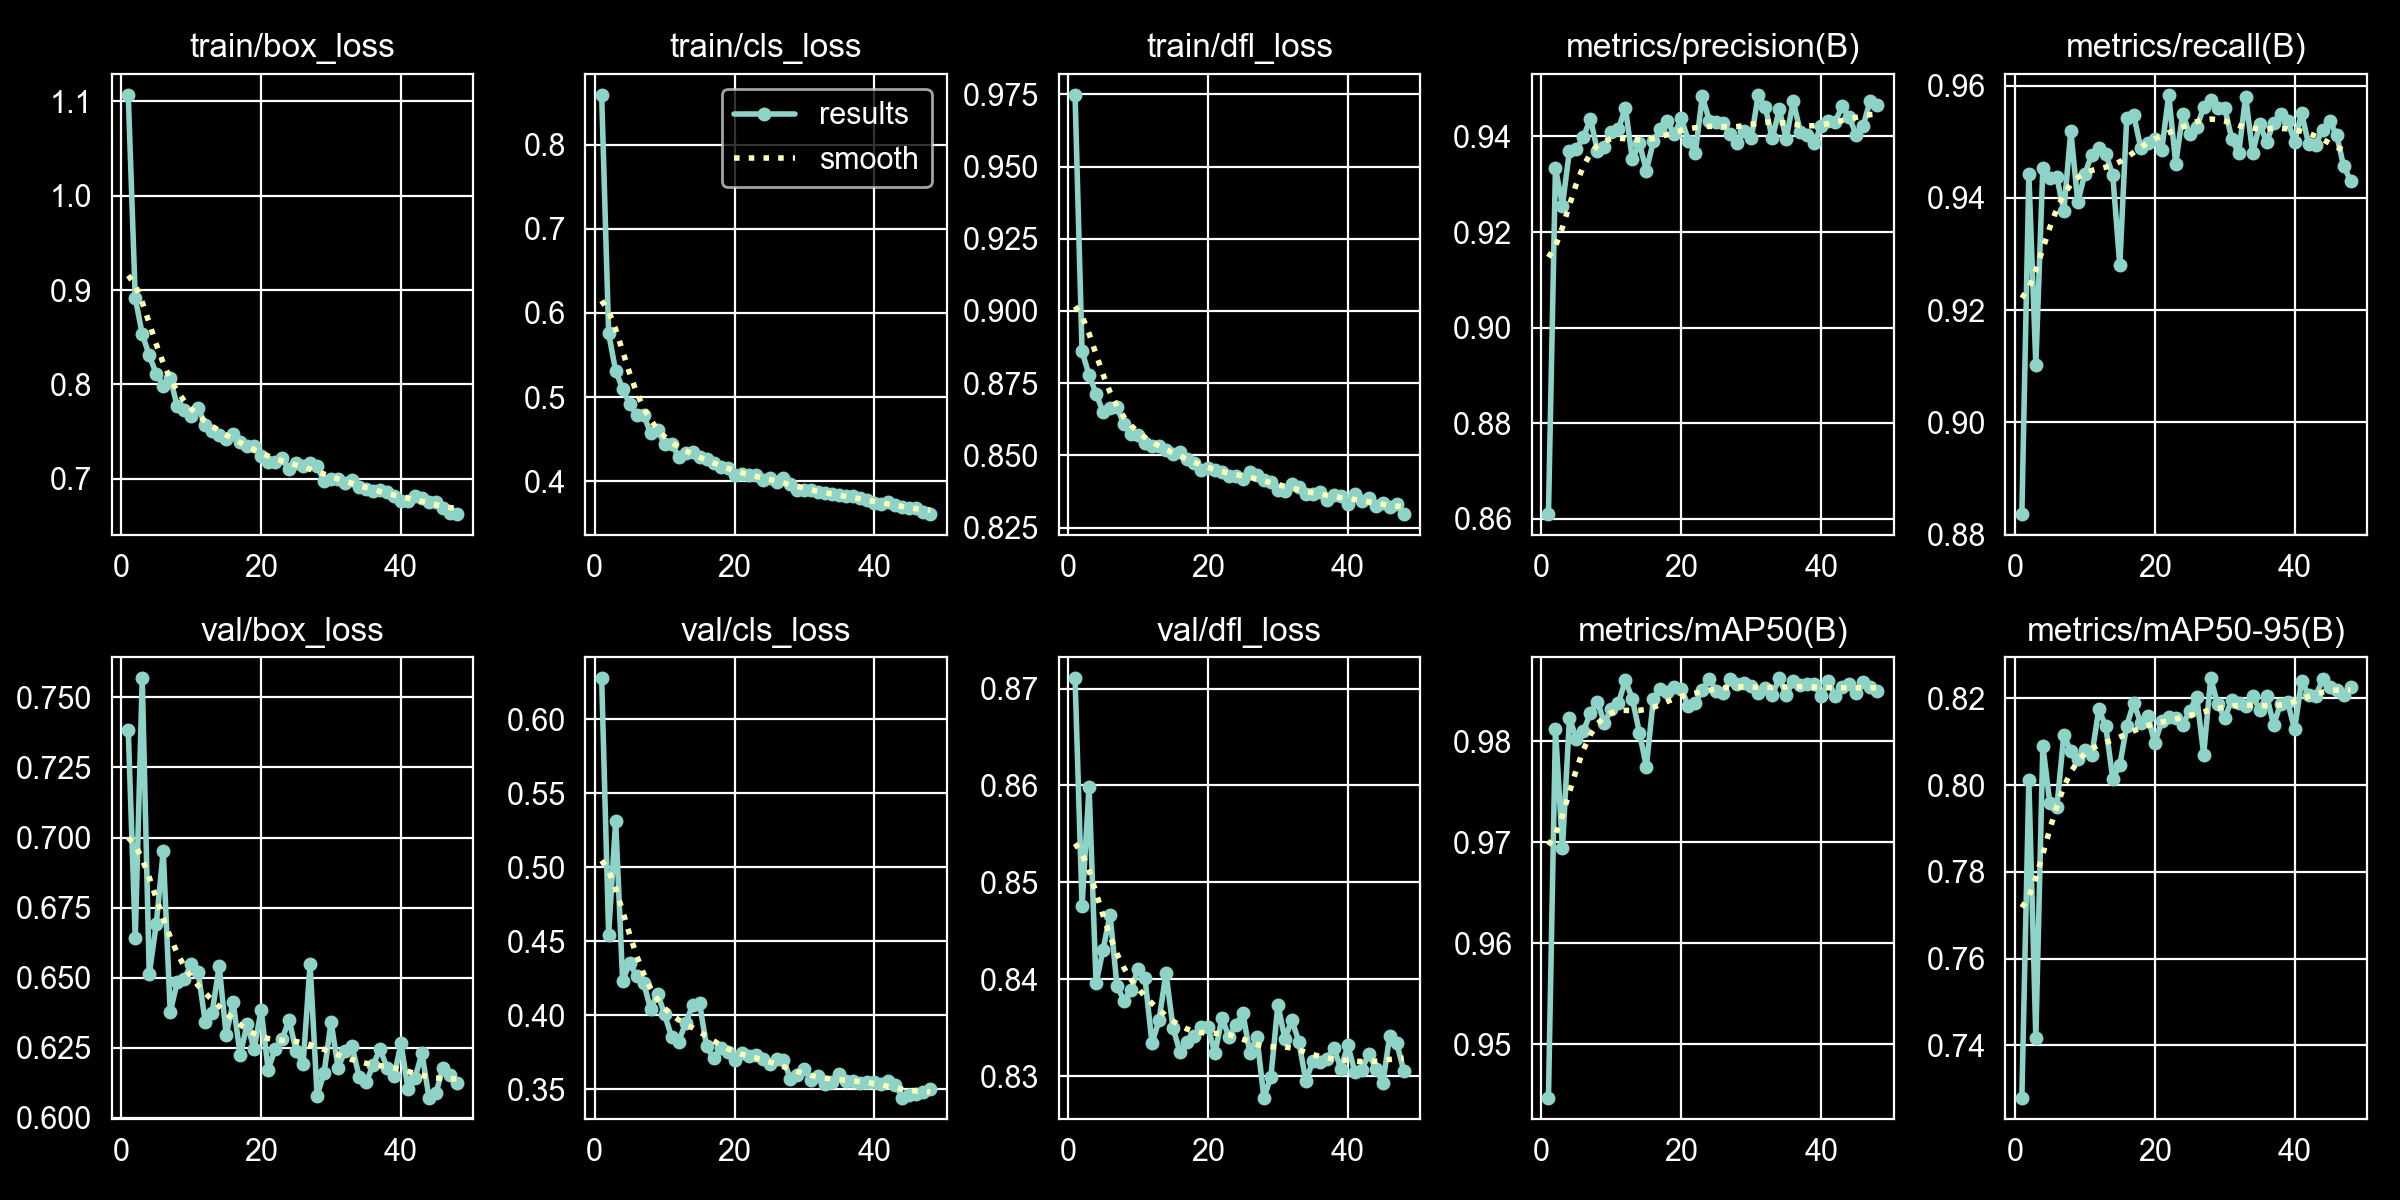

The file beside this chart, header and first rows:
epoch, time, train/box_loss, train/cls_loss, train/dfl_loss, metrics/precision(B), metrics/recall(B), metrics/mAP50(B), metrics/mAP50-95(B), val/box_loss, val/cls_loss, val/dfl_loss, lr/pg0, lr/pg1, lr/pg2
1, 43.32, 1.107, 0.8592, 0.9749, 0.861, 0.8837, 0.9447, 0.728, 0.7383, 0.6276, 0.8711, 0.0003307, 0.0003307, 0.06726
2, 67.5, 0.8916, 0.5759, 0.886, 0.9334, 0.9442, 0.9812, 0.8012, 0.6643, 0.4545, 0.8476, 0.0006639, 0.0006639, 0.03426
3, 91.51, 0.8533, 0.5314, 0.8779, 0.9255, 0.9103, 0.9694, 0.7417, 0.7568, 0.5315, 0.8599, 0.0009969, 0.0009969, 0.001261
4, 115.7, 0.8307, 0.51, 0.8714, 0.937, 0.9454, 0.9823, 0.8091, 0.6512, 0.4232, 0.8396, 0.000999, 0.000999, 0.000999
5, 139.6, 0.8113, 0.492, 0.865, 0.9375, 0.9435, 0.9802, 0.7958, 0.6691, 0.4351, 0.843, 0.0009983, 0.0009983, 0.0009983
6, 163.5, 0.7988, 0.4791, 0.8665, 0.9398, 0.9437, 0.981, 0.7949, 0.6951, 0.4264, 0.8467, 0.0009973, 0.0009973, 0.0009973
7, 187.4, 0.8071, 0.4789, 0.8666, 0.9437, 0.9376, 0.9828, 0.8116, 0.6378, 0.4218, 0.8393, 0.0009961, 0.0009961, 0.0009961
8, 211.1, 0.7768, 0.4572, 0.8607, 0.937, 0.9519, 0.9839, 0.8078, 0.6483, 0.4042, 0.8378, 0.0009947, 0.0009947, 0.0009947
9, 234.5, 0.7724, 0.4609, 0.8574, 0.9378, 0.9392, 0.9818, 0.806, 0.6497, 0.4146, 0.8389, 0.0009931, 0.0009931, 0.0009931
10, 257.7, 0.7661, 0.4446, 0.857, 0.9408, 0.9443, 0.9832, 0.8081, 0.6548, 0.4005, 0.8411, 0.0009912, 0.0009912, 0.0009912
11, 280.8, 0.7754, 0.4447, 0.8544, 0.9415, 0.9477, 0.9837, 0.8068, 0.6519, 0.3853, 0.8401, 0.0009892, 0.0009892, 0.0009892
12, 303.6, 0.7569, 0.4293, 0.8533, 0.946, 0.9489, 0.986, 0.8174, 0.6343, 0.3821, 0.8334, 0.0009869, 0.0009869, 0.0009869
13, 326.7, 0.7506, 0.4339, 0.8534, 0.9352, 0.9478, 0.9842, 0.8135, 0.6376, 0.3945, 0.8357, 0.0009844, 0.0009844, 0.0009844
14, 349.6, 0.7465, 0.4348, 0.8519, 0.9386, 0.9441, 0.9808, 0.8014, 0.6542, 0.4067, 0.8406, 0.0009818, 0.0009818, 0.0009818
15, 372.4, 0.742, 0.429, 0.8506, 0.9328, 0.928, 0.9775, 0.8046, 0.6295, 0.4079, 0.835, 0.0009789, 0.0009789, 0.0009789
16, 395.4, 0.7471, 0.4269, 0.851, 0.939, 0.9543, 0.9842, 0.8137, 0.6413, 0.3789, 0.8325, 0.0009758, 0.0009758, 0.0009758
17, 418.6, 0.7386, 0.4218, 0.8488, 0.9415, 0.9547, 0.9851, 0.819, 0.6225, 0.3707, 0.8335, 0.0009725, 0.0009725, 0.0009725
18, 442.1, 0.7344, 0.4177, 0.8472, 0.9432, 0.9489, 0.9848, 0.8143, 0.6335, 0.3781, 0.8341, 0.000969, 0.000969, 0.000969
19, 465.2, 0.7342, 0.4162, 0.8448, 0.9404, 0.9498, 0.9853, 0.816, 0.6245, 0.3751, 0.835, 0.0009652, 0.0009652, 0.0009652
20, 487.9, 0.7237, 0.4073, 0.8456, 0.9438, 0.9505, 0.9851, 0.8096, 0.6386, 0.3695, 0.835, 0.0009613, 0.0009613, 0.0009613
21, 510.7, 0.7182, 0.4083, 0.8451, 0.9391, 0.9485, 0.9835, 0.8147, 0.6172, 0.3745, 0.8323, 0.0009572, 0.0009572, 0.0009572
22, 533.8, 0.7174, 0.4077, 0.8441, 0.9366, 0.9584, 0.9838, 0.8157, 0.6246, 0.3727, 0.836, 0.0009529, 0.0009529, 0.0009529
23, 557.4, 0.722, 0.4075, 0.8429, 0.9484, 0.9461, 0.9851, 0.8155, 0.6281, 0.3733, 0.8341, 0.0009484, 0.0009484, 0.0009484
24, 581, 0.7099, 0.4015, 0.8429, 0.9433, 0.955, 0.9861, 0.8139, 0.635, 0.3704, 0.8353, 0.0009437, 0.0009437, 0.0009437
25, 604.5, 0.7168, 0.4044, 0.8417, 0.943, 0.9514, 0.9849, 0.8171, 0.6239, 0.367, 0.8365, 0.0009388, 0.0009388, 0.0009388
26, 628.1, 0.7132, 0.3996, 0.8443, 0.9428, 0.9526, 0.9848, 0.8204, 0.6192, 0.3704, 0.8324, 0.0009337, 0.0009337, 0.0009337
27, 651.6, 0.717, 0.4038, 0.8431, 0.9404, 0.9561, 0.9861, 0.807, 0.6548, 0.3698, 0.834, 0.0009284, 0.0009284, 0.0009284
28, 675.1, 0.7136, 0.3971, 0.8416, 0.9385, 0.9575, 0.9857, 0.8246, 0.608, 0.3568, 0.8278, 0.0009229, 0.0009229, 0.0009229
29, 698.5, 0.6973, 0.3898, 0.8408, 0.9412, 0.9561, 0.9857, 0.8186, 0.616, 0.3593, 0.8299, 0.0009173, 0.0009173, 0.0009173
30, 721.9, 0.6993, 0.3893, 0.8381, 0.9396, 0.956, 0.9854, 0.8155, 0.6343, 0.3634, 0.8374, 0.0009115, 0.0009115, 0.0009115
31, 745.2, 0.6995, 0.3894, 0.8376, 0.9487, 0.9506, 0.9848, 0.8195, 0.618, 0.3562, 0.8338, 0.0009055, 0.0009055, 0.0009055
32, 767.9, 0.6959, 0.3874, 0.8401, 0.9461, 0.9479, 0.9852, 0.8189, 0.6239, 0.3587, 0.8358, 0.0008993, 0.0008993, 0.0008993
33, 790.8, 0.699, 0.386, 0.839, 0.9396, 0.9581, 0.9846, 0.8182, 0.6257, 0.3534, 0.8336, 0.0008929, 0.0008929, 0.0008929
34, 813.6, 0.691, 0.3849, 0.8367, 0.9456, 0.948, 0.9862, 0.8206, 0.6148, 0.3551, 0.8295, 0.0008864, 0.0008864, 0.0008864
35, 836.3, 0.6895, 0.3834, 0.8366, 0.9395, 0.9532, 0.9846, 0.8173, 0.6127, 0.3602, 0.8315, 0.0008797, 0.0008797, 0.0008797
36, 859.1, 0.6872, 0.3821, 0.8371, 0.9474, 0.9499, 0.9859, 0.8206, 0.6188, 0.3558, 0.8315, 0.0008729, 0.0008729, 0.0008729
37, 882, 0.688, 0.3821, 0.8345, 0.941, 0.9534, 0.9856, 0.8139, 0.6247, 0.3554, 0.8318, 0.0008658, 0.0008658, 0.0008658
38, 905, 0.6864, 0.3801, 0.8362, 0.9403, 0.9549, 0.9856, 0.8187, 0.6179, 0.3544, 0.8329, 0.0008587, 0.0008587, 0.0008587
39, 928.1, 0.6816, 0.3777, 0.8359, 0.9387, 0.9536, 0.9856, 0.8191, 0.6148, 0.3547, 0.8308, 0.0008513, 0.0008513, 0.0008513
40, 951.2, 0.6758, 0.3737, 0.833, 0.9422, 0.95, 0.9844, 0.8129, 0.6266, 0.355, 0.8332, 0.0008439, 0.0008439, 0.0008439
41, 974, 0.6762, 0.3735, 0.8366, 0.9433, 0.9551, 0.9859, 0.8241, 0.6102, 0.3533, 0.8305, 0.0008362, 0.0008362, 0.0008362
42, 997, 0.682, 0.3752, 0.8342, 0.9431, 0.9496, 0.9845, 0.8207, 0.6144, 0.3555, 0.8307, 0.0008284, 0.0008284, 0.0008284
43, 1020, 0.679, 0.3717, 0.8351, 0.9463, 0.9495, 0.9853, 0.8204, 0.623, 0.3531, 0.8323, 0.0008205, 0.0008205, 0.0008205
44, 1043, 0.6751, 0.3699, 0.8323, 0.944, 0.9522, 0.9857, 0.8243, 0.6073, 0.3443, 0.8308, 0.0008125, 0.0008125, 0.0008125
45, 1066, 0.675, 0.3689, 0.8335, 0.9404, 0.9537, 0.9848, 0.8227, 0.609, 0.3457, 0.8293, 0.0008043, 0.0008043, 0.0008043
46, 1089, 0.6693, 0.3681, 0.8322, 0.9422, 0.9513, 0.9859, 0.8218, 0.6178, 0.3469, 0.8342, 0.000796, 0.000796, 0.000796
47, 1112, 0.6642, 0.3637, 0.8331, 0.9475, 0.9457, 0.9853, 0.8207, 0.6155, 0.348, 0.8334, 0.0007875, 0.0007875, 0.0007875
48, 1135, 0.6625, 0.3612, 0.8296, 0.9465, 0.9431, 0.985, 0.8226, 0.6126, 0.3499, 0.8306, 0.0007789, 0.0007789, 0.0007789
